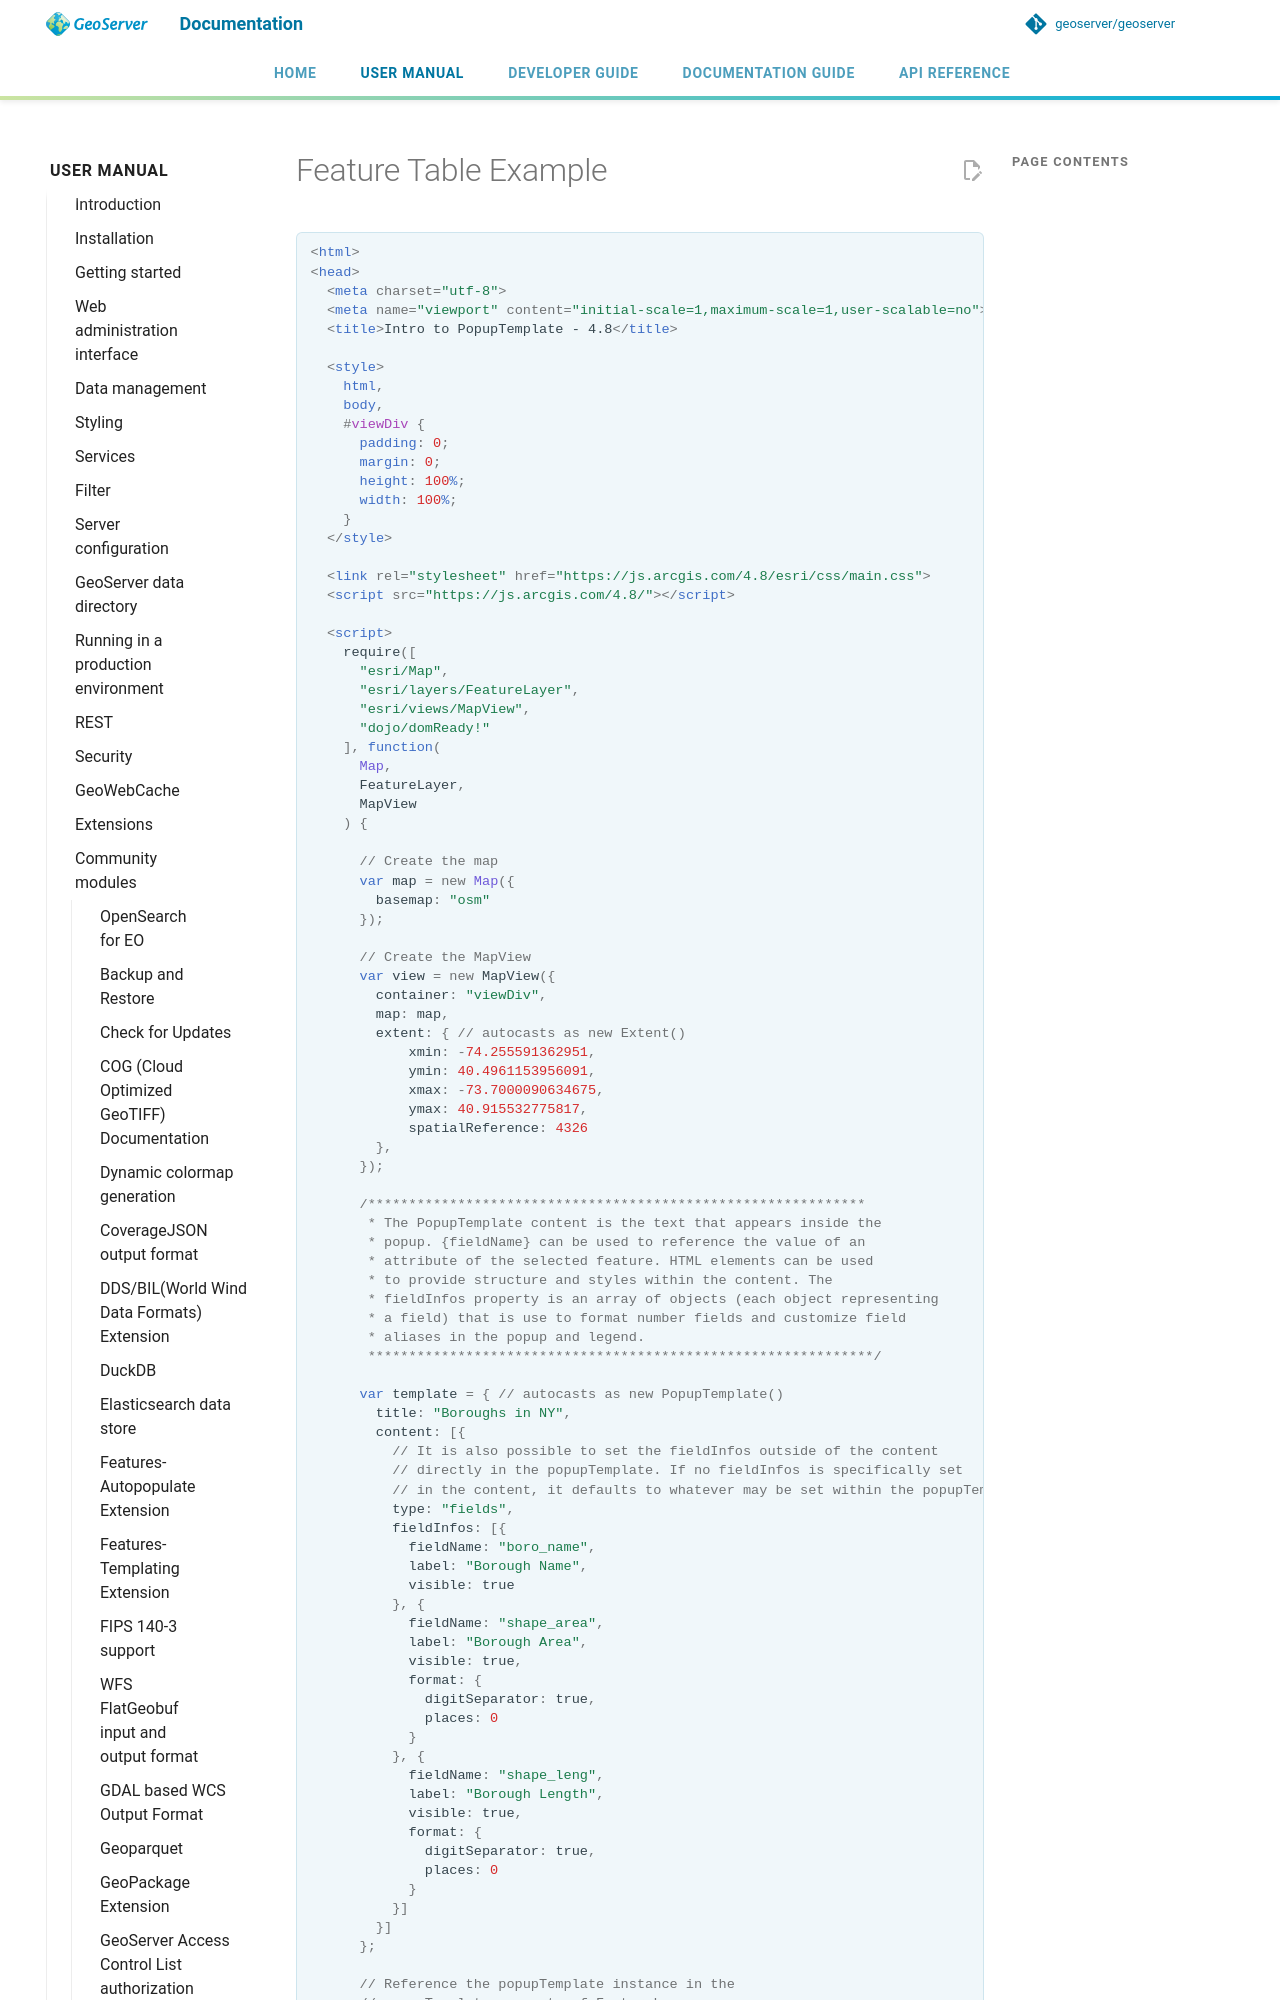

repository: petersmythe/geoserver · page: latest/en/user/community/gsr/featureTable/index.html · generator: mkdocs

# Feature Table Example

```html
<html>
<head>
  <meta charset="utf-8">
  <meta name="viewport" content="initial-scale=1,maximum-scale=1,user-scalable=no">
  <title>Intro to PopupTemplate - 4.8</title>

  <style>
    html,
    body,
    #viewDiv {
      padding: 0;
      margin: 0;
      height: 100%;
      width: 100%;
    }
  </style>

  <link rel="stylesheet" href="https://js.arcgis.com/4.8/esri/css/main.css">
  <script src="https://js.arcgis.com/4.8/"></script>

  <script>
    require([
      "esri/Map",
      "esri/layers/FeatureLayer",
      "esri/views/MapView",
      "dojo/domReady!"
    ], function(
      Map,
      FeatureLayer,
      MapView
    ) {

      // Create the map
      var map = new Map({
        basemap: "osm"
      });

      // Create the MapView
      var view = new MapView({
        container: "viewDiv",
        map: map,
        extent: { // autocasts as new Extent()
            xmin: -74.255591362951,
            ymin: 40.4961153956091,
            xmax: -73.7000090634675,
            ymax: 40.915532775817,
            spatialReference: 4326
        },
      });
